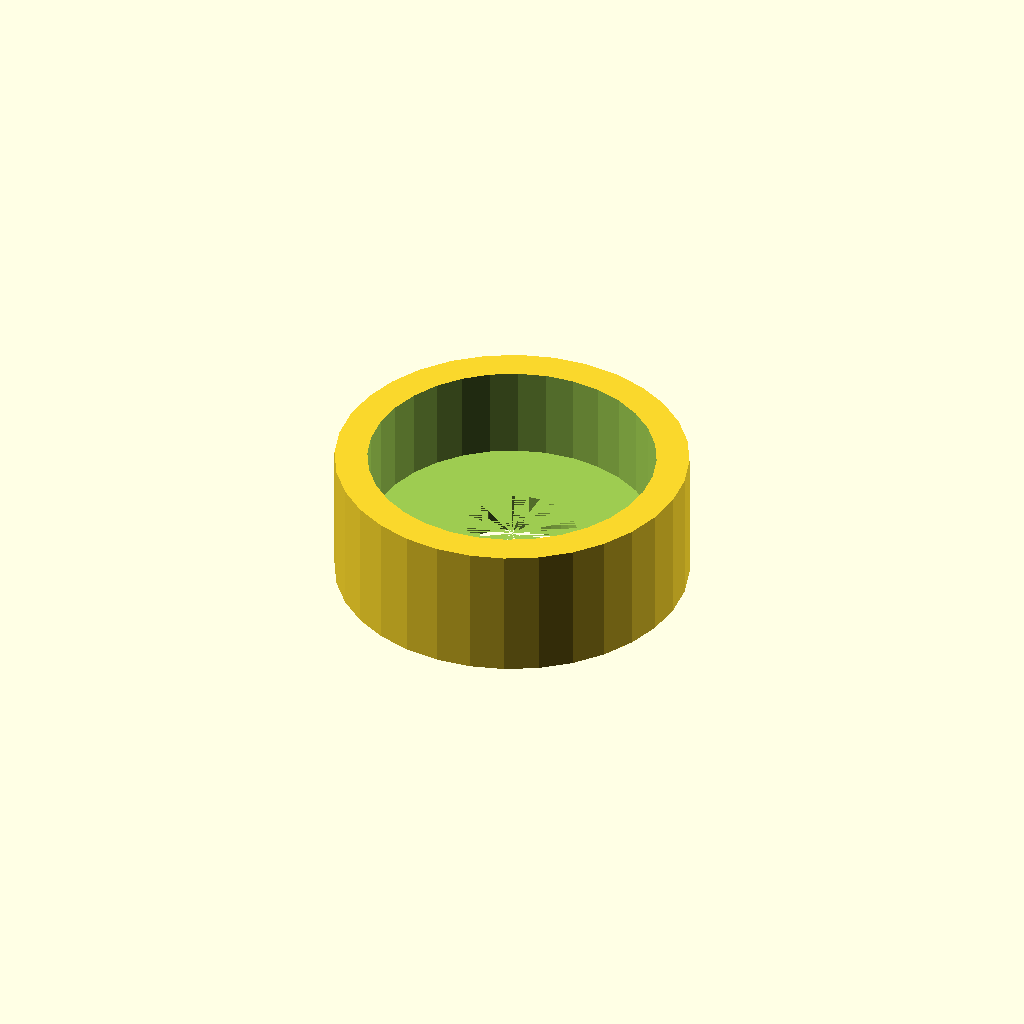
Cell 1: the model at its default parameters.
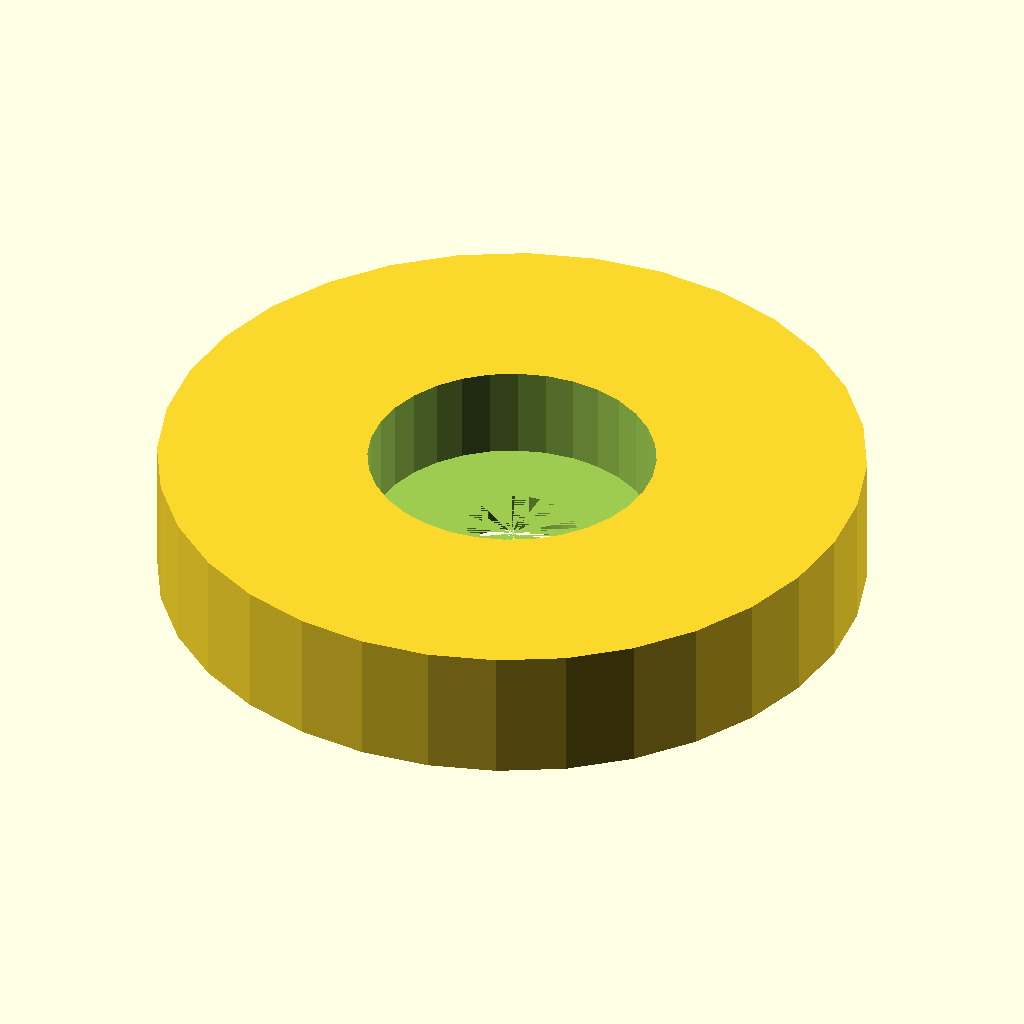
Cell 2 — housing_d set to 86.4, the other parameters unchanged.
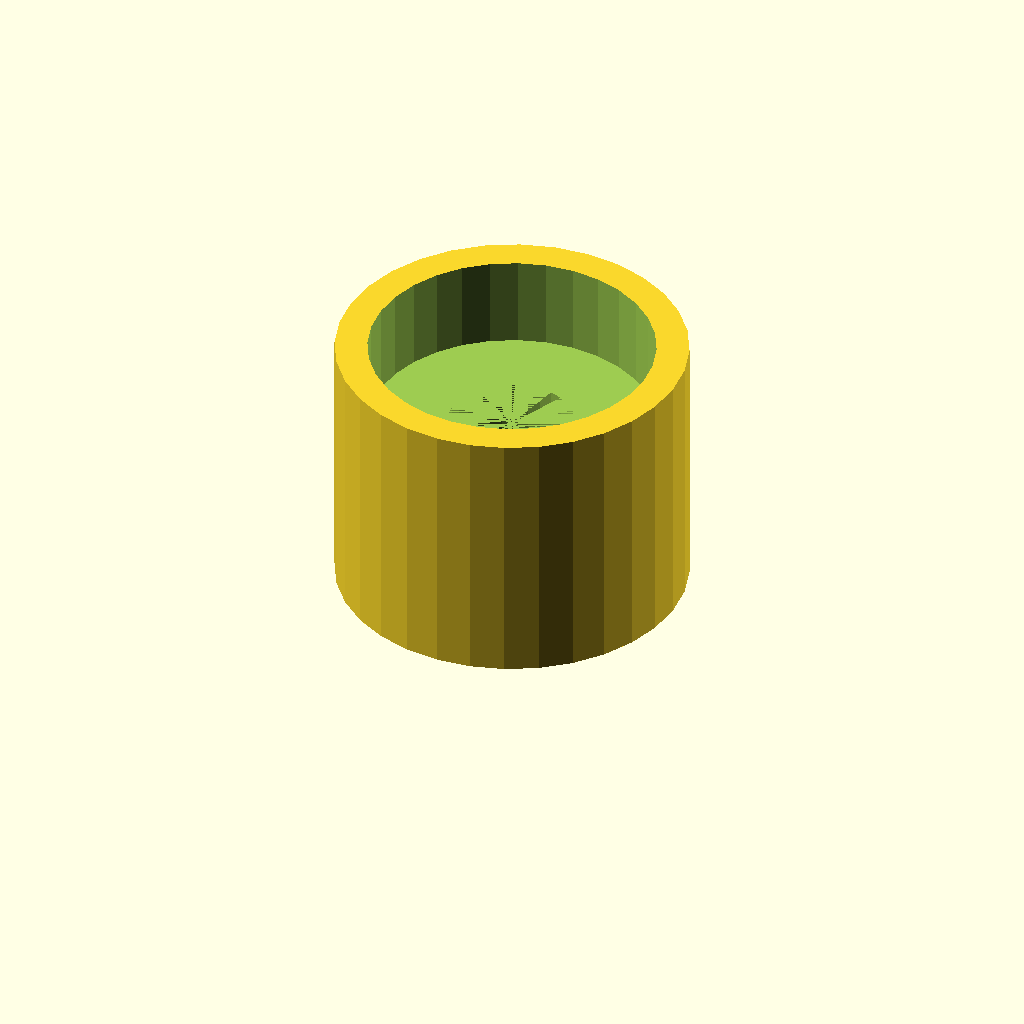
Cell 3 — housing_h set to 32.8, the other parameters unchanged.
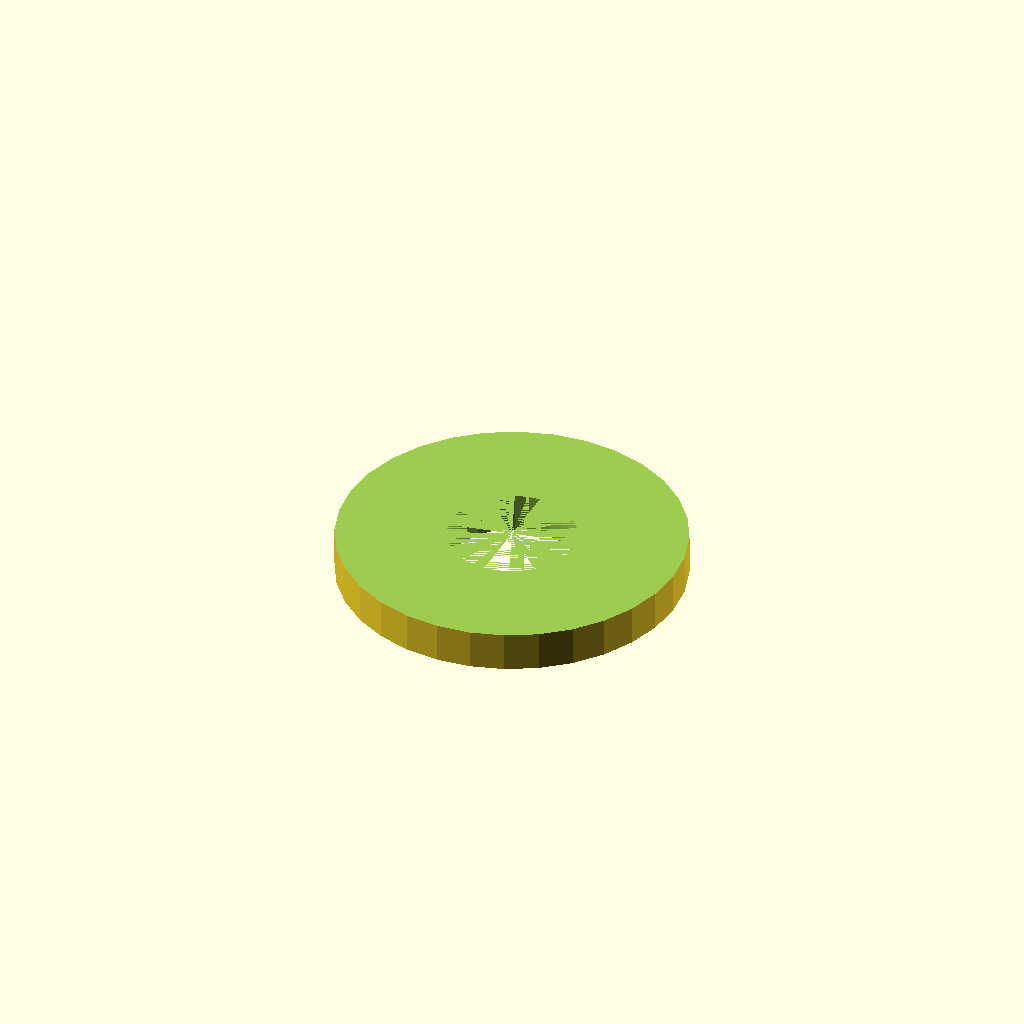
Cell 4 — seat_d set to 70.4, the other parameters unchanged.
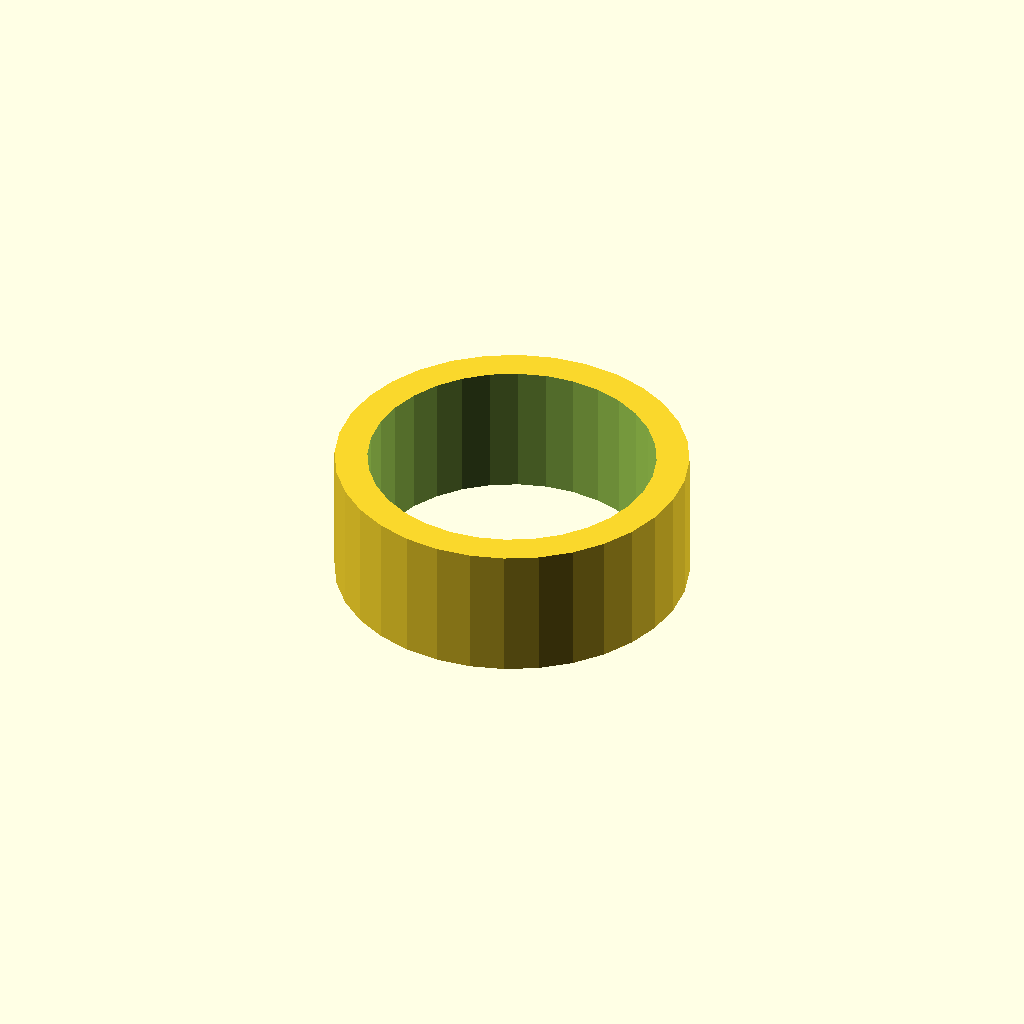
Cell 5 — seat_h set to 22.8, the other parameters unchanged.
All cells are drawn from one camera (rotation 55°, 0°, 25°, orthographic, colour scheme Cornfield), so only the parameter changes between them.
Source of the model, optional_data/gen2/bearings/part_0001.scad:
$fn = 32;

// ----------------------------------------------------------------------
// Bearing housing: seat for 6202 (35 x 11 mm), 43.2 mm body
// ----------------------------------------------------------------------

// --- parameters (mm) ---
housing_d = 43.2;         // housing outside diameter
housing_h = 16.4;         // overall housing height
wall_t = 4;               // wall thickness
seat_d = 35.2;            // 6202 seat, 0.2 mm clearance
seat_h = 11.4;            // pocket depth
shoulder = 5;             // shoulder under the bearing
pass_d = 16;              // shaft passage

module body() {
  cylinder(h = housing_h, d = housing_d);
}

difference() {
  union() {
    body();
  }
  translate([0, 0, housing_h - seat_h]) cylinder(h = seat_h + 1, d = seat_d);
  translate([0, 0, -1]) cylinder(h = housing_h - seat_h + 1, d = pass_d);
}
Customizer parameters (derived from the source; name, type, default, range or options):
housing_d: number, default 43.2
housing_h: number, default 16.4
wall_t: number, default 4
seat_d: number, default 35.2
seat_h: number, default 11.4
shoulder: number, default 5
pass_d: number, default 16
